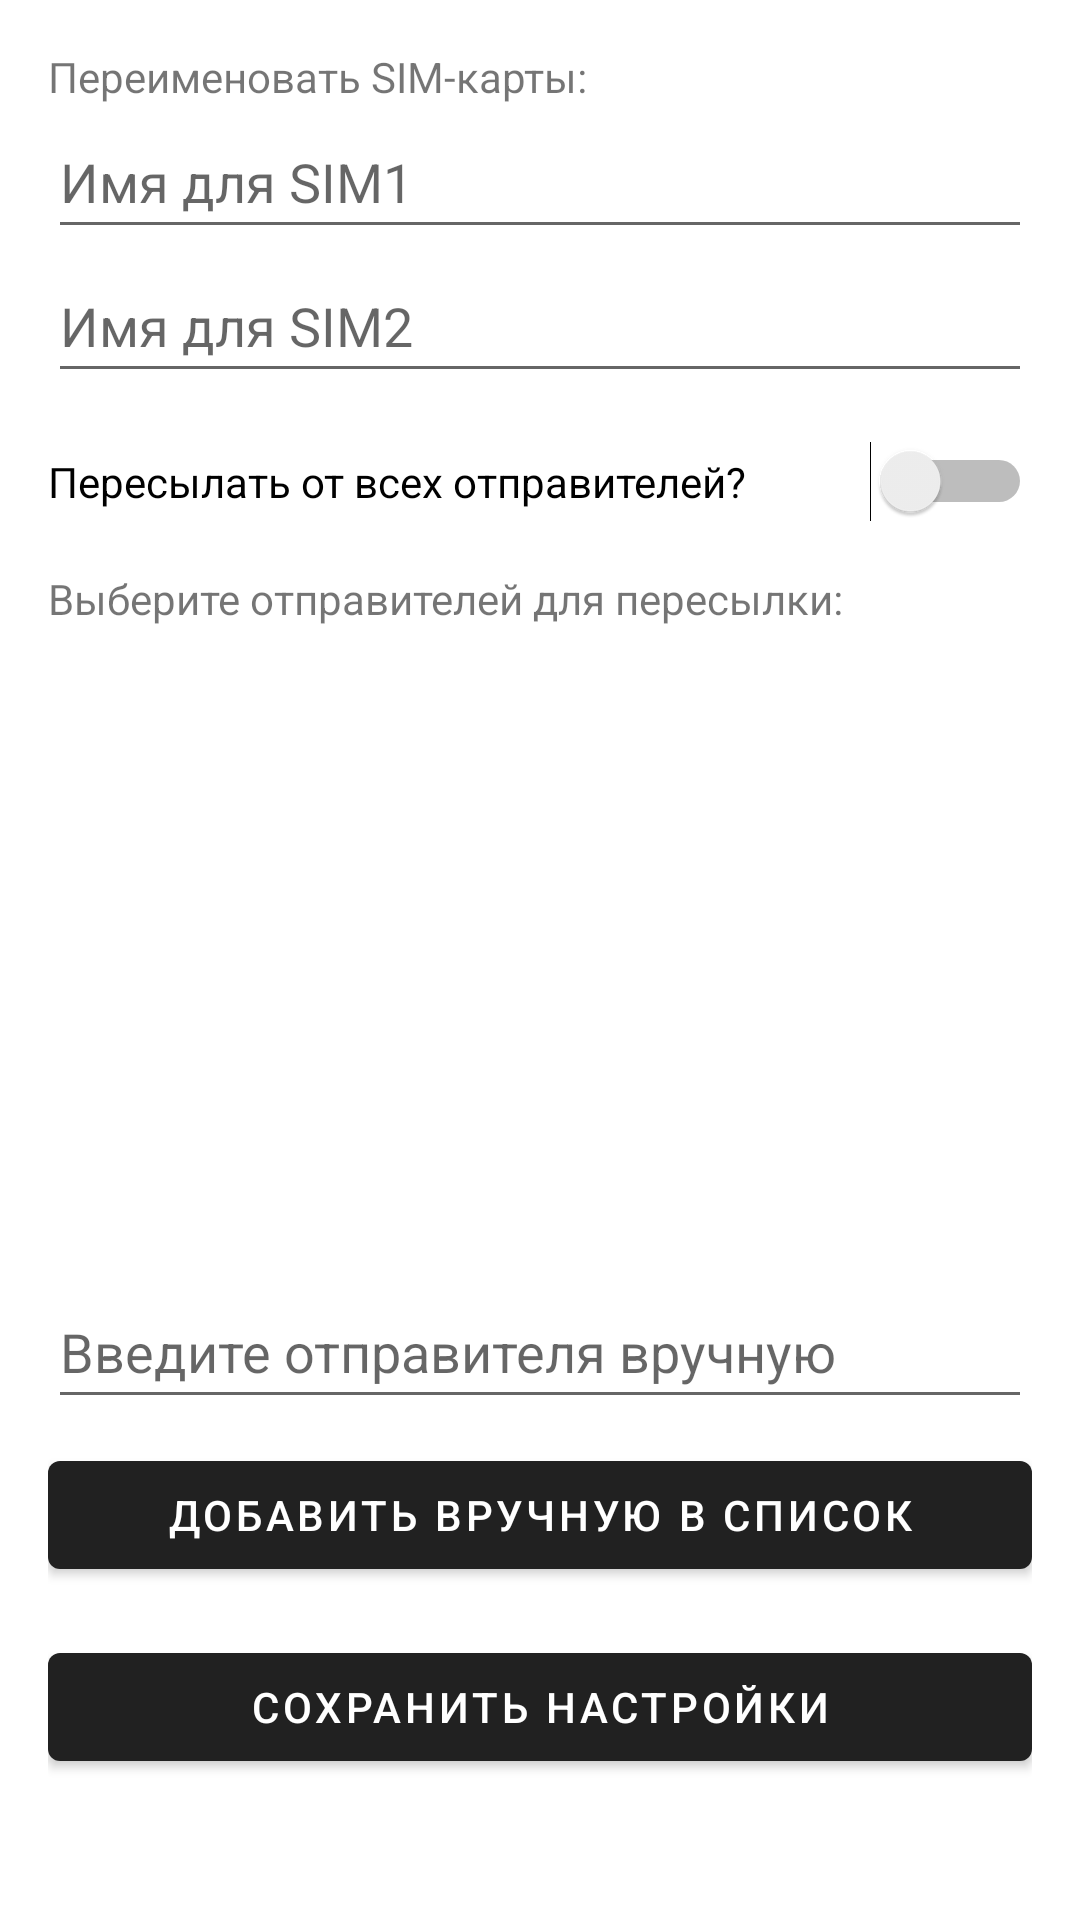

Reconstruct the res/layout file that produces this screen, plus the resources it refers to.
<!-- AndroidManifest.xml: application theme AppTheme -->
<!-- res/layout/activity_settings.xml -->
<?xml version="1.0" encoding="utf-8"?>
<ScrollView
    xmlns:android="http://schemas.android.com/apk/res/android"
    android:fitsSystemWindows="true"
    android:layout_width="match_parent"
    android:layout_height="match_parent">

    <LinearLayout
        android:layout_width="match_parent"
        android:layout_height="wrap_content"
        android:orientation="vertical"
        android:padding="16dp">

        
        <TextView
            android:layout_width="wrap_content"
            android:layout_height="wrap_content"
            android:text="@string/rename_sims" />

        <EditText
            android:id="@+id/editTextSim1Name"
            android:layout_width="match_parent"
            android:layout_height="wrap_content"
            android:hint="@string/sim1_hint"
            android:inputType="text"
            android:minHeight="48dp" />

        <EditText
            android:id="@+id/editTextSim2Name"
            android:layout_width="match_parent"
            android:layout_height="wrap_content"
            android:layout_marginBottom="16dp"
            android:hint="@string/sim2_hint"
            android:inputType="text"
            android:minHeight="48dp" />
        <Switch
            android:id="@+id/switchForwardAll"
            android:layout_width="match_parent"
            android:layout_height="wrap_content"
            android:text="Пересылать от всех отправителей?"
            android:layout_marginBottom="16dp"/>

        
        <TextView
            android:layout_width="wrap_content"
            android:layout_height="wrap_content"
            android:text="@string/select_senders" />

        
        <ListView
            android:id="@+id/listViewSenders"
            android:layout_width="match_parent"
            android:layout_height="200dp"
            android:choiceMode="multipleChoice"
            android:layout_marginBottom="16dp"/>

        
        <EditText
            android:id="@+id/editTextManualSender"
            android:layout_width="match_parent"
            android:layout_height="wrap_content"
            android:layout_marginBottom="8dp"
            android:hint="@string/enter_manual_sender"
            android:inputType="text"
            android:minHeight="48dp" />

        <Button
            android:id="@+id/buttonAddManualSender"
            android:layout_width="match_parent"
            android:layout_height="wrap_content"
            android:text="@string/add_manual_sender"
            android:layout_marginBottom="16dp"/>

        
        <Button
            android:id="@+id/buttonSaveSettings"
            android:layout_width="match_parent"
            android:layout_height="wrap_content"
            android:text="@string/save_settings" />

    </LinearLayout>
</ScrollView>
<!-- resources referenced by this layout -->
<resources>
  <string name="add_manual_sender">Добавить вручную в список</string>
  <string name="enter_manual_sender">Введите отправителя вручную</string>
  <string name="rename_sims">Переименовать SIM-карты:</string>
  <string name="save_settings">Сохранить настройки</string>
  <string name="select_senders">Выберите отправителей для пересылки:</string>
  <string name="sim1_hint">Имя для SIM1</string>
  <string name="sim2_hint">Имя для SIM2</string>
  <style name="AppTheme" parent="Theme.MaterialComponents.DayNight.DarkActionBar">
          
          <item name="android:statusBarColor">?attr/colorPrimaryDark</item>
          <item name="android:windowLightStatusBar">false</item>
      </style>
</resources>
